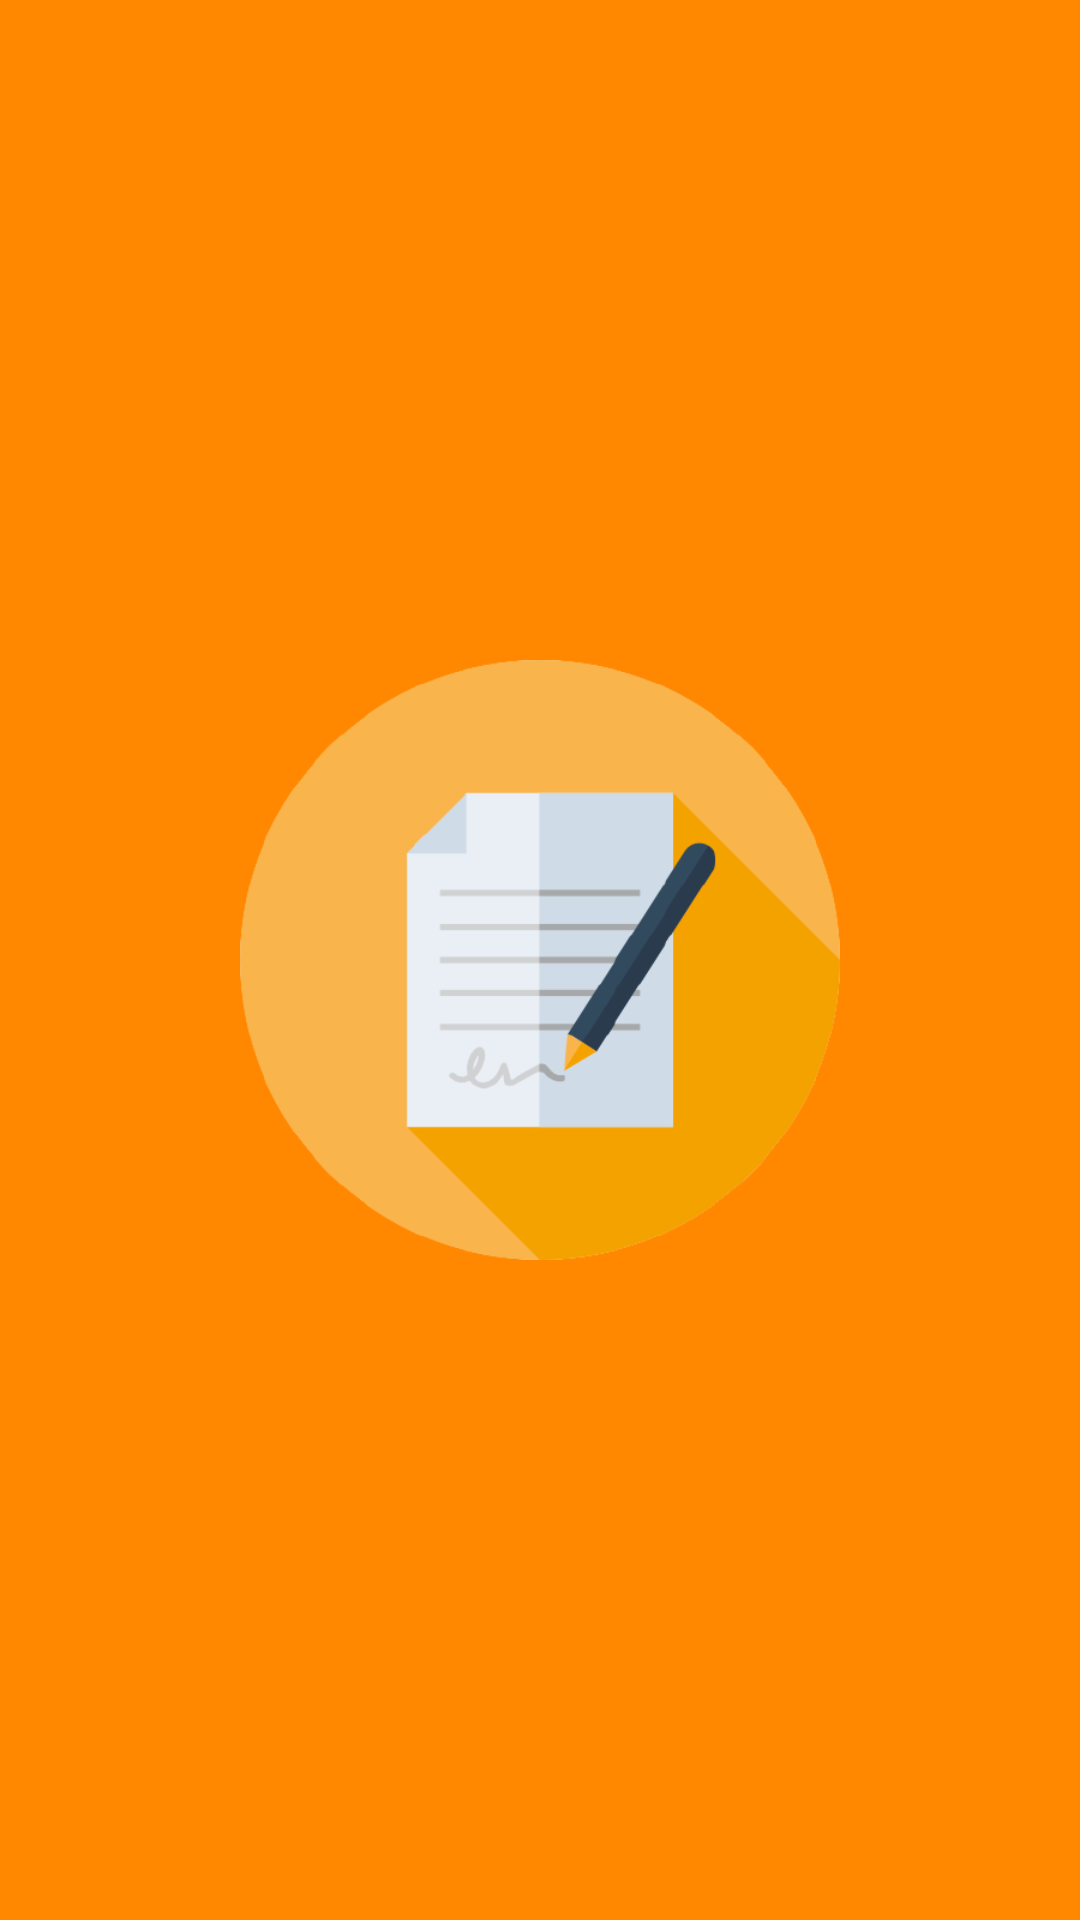

Here is an Android app screen rendered from its layout file. Give the layout XML and the strings, colors and styles it references.
<!-- AndroidManifest.xml: application theme Theme.GroupProject_TODOTASKS -->
<!-- res/layout/activity_splash.xml -->
<?xml version="1.0" encoding="utf-8"?>
<RelativeLayout xmlns:android="http://schemas.android.com/apk/res/android"
    android:layout_width="match_parent"
    android:layout_height="match_parent"
    android:background="@android:color/holo_orange_dark">

    <ImageView
        android:layout_width="200dp"
        android:layout_height="200dp"
        android:src="@drawable/logoicon"
        android:layout_centerInParent="true"/>


</RelativeLayout>
<!-- resources referenced by this layout -->
<resources>
  <!-- drawable logoicon: png bitmap (drawable, 27232 bytes) -->
  <style name="Theme.GroupProject_TODOTASKS" parent="Theme.MaterialComponents.DayNight.DarkActionBar">
          
          <item name="colorPrimary">@android:color/holo_orange_dark</item>
          <item name="colorPrimaryVariant">@android:color/holo_orange_dark</item>
          <item name="colorOnPrimary">@color/white</item>
          
          <item name="colorSecondary">@android:color/holo_orange_dark</item>
          <item name="colorSecondaryVariant">@android:color/holo_orange_dark</item>
          <item name="colorOnSecondary">@color/black</item>
          
          <item name="android:statusBarColor" tools:targetApi="l">?attr/colorPrimaryVariant</item>
          
      </style>
  <color name="white">#FFFFFFFF</color>
  <color name="black">#FF000000</color>
</resources>
